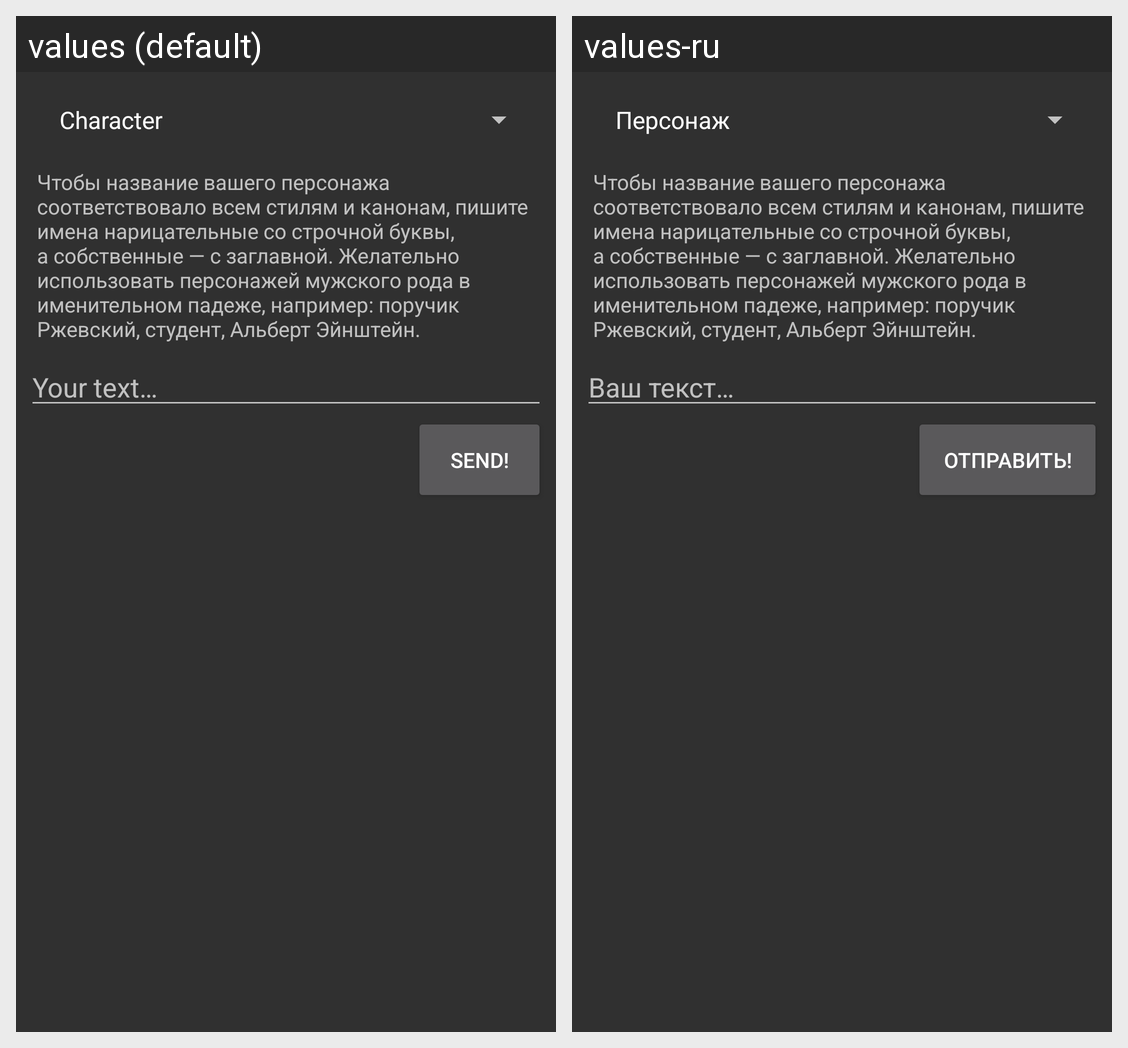

For this localized Android screen grid, give each drawn string resource with its value in every locale shown.
Android screen res/layout/activity_send.xml rendered under 2 locales, left to right: values (default), values-ru. Device: Nexus 5 (rendered at 1080×1920; each locale shown at half size, 540×960, under a caption strip naming it); theme AppTheme.
Strings drawn on this screen, with the default value and each locale's value (text and hints the layout hard-codes, and strings that could not be matched under every locale, appear in the picture but are not listed):

SendLayout_textView_description_character
  values: Чтобы название вашего персонажа соответствовало всем стилям и канонам, пишите имена нарицательные со строчной буквы, а собственные — с заглавной. Желательно использовать персонажей мужского рода в именительном падеже, например: поручик Ржевский, студент, Альберт Эйнштейн.
  values-ru: Чтобы название вашего персонажа соответствовало всем стилям и канонам, пишите имена нарицательные со строчной буквы, а собственные — с заглавной. Желательно использовать персонажей мужского рода в именительном падеже, например: поручик Ржевский, студент, Альберт Эйнштейн.  [not translated; the default value is used]

SendLayout_editText_hint_yourText
  values: Your text…
  values-ru: Ваш текст…

SendLayout_button_text_send
  values: Send!
  values-ru: Отправить!
